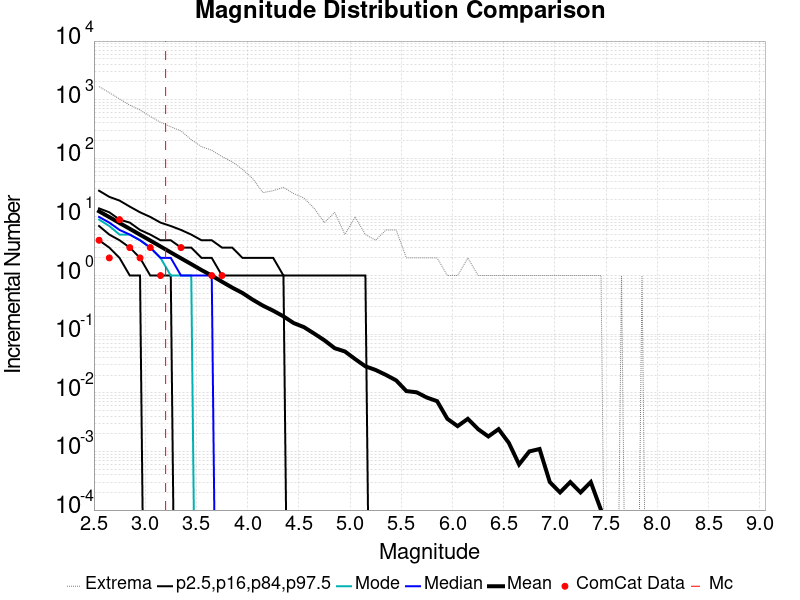

The data file committed next to this chart (first rows):
Magnitude, ComCat Data, Simulation Mean, Simulation Median, Simulation Mode, Simulation Minimum, Simulation Maximum, 2.5 %-ile, 16 %-ile, 84 %-ile, 97.5 %-ile
2.55, 4.0, 12.47, 10.0, 9.0, 0.0, 1671, 4.0, 7.0, 14.0, 28.0
2.65, 2.0, 9.941, 8.0, 7.0, 0.0, 1319, 3.0, 5.0, 12.0, 22.0
2.75, 9.0, 7.877, 6.0, 5.0, 0.0, 1030, 2.0, 4.0, 9.0, 19.0
2.85, 3.0, 6.269, 5.0, 5.0, 0.0, 807.0, 1.0, 3.0, 8.0, 15.0
2.95, 2.0, 4.974, 4.0, 4.0, 0.0, 667.0, 1.0, 2.0, 6.0, 12.0
3.05, 3.0, 3.959, 3.0, 3.0, 0.0, 519.0, 0.0, 1.0, 5.0, 10.0
3.15, 1.0, 3.134, 2.0, 2.0, 0.0, 411.0, 0.0, 1.0, 4.0, 8.0
3.25, 0.0, 2.481, 2.0, 1.0, 0.0, 346.0, 0.0, 1.0, 4.0, 7.0
3.35, 3.0, 1.97, 1.0, 1.0, 0.0, 292.0, 0.0, 0.0, 3.0, 6.0
3.45, 0.0, 1.567, 1.0, 1.0, 0.0, 208.0, 0.0, 0.0, 3.0, 5.0
3.55, 0.0, 1.242, 1.0, 0.0, 0.0, 158.0, 0.0, 0.0, 2.0, 4.0
3.65, 1.0, 0.9997, 1.0, 0.0, 0.0, 137.0, 0.0, 0.0, 2.0, 4.0
3.75, 1.0, 0.7852, 0.0, 0.0, 0.0, 107.0, 0.0, 0.0, 1.0, 3.0
3.85, 0.0, 0.6226, 0.0, 0.0, 0.0, 87.0, 0.0, 0.0, 1.0, 3.0
3.95, 0.0, 0.5042, 0.0, 0.0, 0.0, 65.0, 0.0, 0.0, 1.0, 2.0
4.05, 0.0, 0.3874, 0.0, 0.0, 0.0, 45.0, 0.0, 0.0, 1.0, 2.0
4.15, 0.0, 0.3065, 0.0, 0.0, 0.0, 26.0, 0.0, 0.0, 1.0, 2.0
4.25, 0.0, 0.2514, 0.0, 0.0, 0.0, 28.0, 0.0, 0.0, 1.0, 2.0
4.35, 0.0, 0.2015, 0.0, 0.0, 0.0, 32.0, 0.0, 0.0, 1.0, 1.0
4.45, 0.0, 0.1547, 0.0, 0.0, 0.0, 25.0, 0.0, 0.0, 0.0, 1.0
4.55, 0.0, 0.1319, 0.0, 0.0, 0.0, 21.0, 0.0, 0.0, 0.0, 1.0
4.65, 0.0, 0.1024, 0.0, 0.0, 0.0, 14.0, 0.0, 0.0, 0.0, 1.0
4.75, 0.0, 0.0786, 0.0, 0.0, 0.0, 8.0, 0.0, 0.0, 0.0, 1.0
4.85, 0.0, 0.0577, 0.0, 0.0, 0.0, 12.0, 0.0, 0.0, 0.0, 1.0
4.95, 0.0, 0.0507, 0.0, 0.0, 0.0, 5.0, 0.0, 0.0, 0.0, 1.0
5.05, 0.0, 0.0376, 0.0, 0.0, 0.0, 10.0, 0.0, 0.0, 0.0, 1.0
5.15, 0.0, 0.0283, 0.0, 0.0, 0.0, 5.0, 0.0, 0.0, 0.0, 1.0
5.25, 0.0, 0.0245, 0.0, 0.0, 0.0, 4.0, 0.0, 0.0, 0.0, 0.0
5.35, 0.0, 0.0202, 0.0, 0.0, 0.0, 6.0, 0.0, 0.0, 0.0, 0.0
5.45, 0.0, 0.0163, 0.0, 0.0, 0.0, 6.0, 0.0, 0.0, 0.0, 0.0
5.55, 0.0, 0.0107, 0.0, 0.0, 0.0, 2.0, 0.0, 0.0, 0.0, 0.0
5.65, 0.0, 0.0102, 0.0, 0.0, 0.0, 2.0, 0.0, 0.0, 0.0, 0.0
5.75, 0.0, 0.0083, 0.0, 0.0, 0.0, 2.0, 0.0, 0.0, 0.0, 0.0
5.85, 0.0, 0.0072, 0.0, 0.0, 0.0, 2.0, 0.0, 0.0, 0.0, 0.0
5.95, 0.0, 0.0036, 0.0, 0.0, 0.0, 1.0, 0.0, 0.0, 0.0, 0.0
6.05, 0.0, 0.0027, 0.0, 0.0, 0.0, 1.0, 0.0, 0.0, 0.0, 0.0
6.15, 0.0, 0.0036, 0.0, 0.0, 0.0, 2.0, 0.0, 0.0, 0.0, 0.0
6.25, 0.0, 0.0024, 0.0, 0.0, 0.0, 1.0, 0.0, 0.0, 0.0, 0.0
6.35, 0.0, 0.0018, 0.0, 0.0, 0.0, 1.0, 0.0, 0.0, 0.0, 0.0
6.45, 0.0, 0.0024, 0.0, 0.0, 0.0, 1.0, 0.0, 0.0, 0.0, 0.0
6.55, 0.0, 0.0014, 0.0, 0.0, 0.0, 1.0, 0.0, 0.0, 0.0, 0.0
6.65, 0.0, 6.0E-4, 0.0, 0.0, 0.0, 1.0, 0.0, 0.0, 0.0, 0.0
6.75, 0.0, 0.001, 0.0, 0.0, 0.0, 1.0, 0.0, 0.0, 0.0, 0.0
6.85, 0.0, 0.0011, 0.0, 0.0, 0.0, 1.0, 0.0, 0.0, 0.0, 0.0
6.95, 0.0, 3.0E-4, 0.0, 0.0, 0.0, 1.0, 0.0, 0.0, 0.0, 0.0
7.05, 0.0, 2.0E-4, 0.0, 0.0, 0.0, 1.0, 0.0, 0.0, 0.0, 0.0
7.15, 0.0, 3.0E-4, 0.0, 0.0, 0.0, 1.0, 0.0, 0.0, 0.0, 0.0
7.25, 0.0, 2.0E-4, 0.0, 0.0, 0.0, 1.0, 0.0, 0.0, 0.0, 0.0
7.35, 0.0, 3.0E-4, 0.0, 0.0, 0.0, 1.0, 0.0, 0.0, 0.0, 0.0
7.45, 0.0, 1.0E-4, 0.0, 0.0, 0.0, 1.0, 0.0, 0.0, 0.0, 0.0
7.55, 0.0, 0.0, 0.0, 0.0, 0.0, 0.0, 0.0, 0.0, 0.0, 0.0
7.65, 0.0, 1.0E-4, 0.0, 0.0, 0.0, 1.0, 0.0, 0.0, 0.0, 0.0
7.75, 0.0, 0.0, 0.0, 0.0, 0.0, 0.0, 0.0, 0.0, 0.0, 0.0
7.85, 0.0, 1.0E-4, 0.0, 0.0, 0.0, 1.0, 0.0, 0.0, 0.0, 0.0
7.95, 0.0, 0.0, 0.0, 0.0, 0.0, 0.0, 0.0, 0.0, 0.0, 0.0
8.05, 0.0, 0.0, 0.0, 0.0, 0.0, 0.0, 0.0, 0.0, 0.0, 0.0
8.15, 0.0, 0.0, 0.0, 0.0, 0.0, 0.0, 0.0, 0.0, 0.0, 0.0
8.25, 0.0, 0.0, 0.0, 0.0, 0.0, 0.0, 0.0, 0.0, 0.0, 0.0
8.35, 0.0, 0.0, 0.0, 0.0, 0.0, 0.0, 0.0, 0.0, 0.0, 0.0
8.45, 0.0, 0.0, 0.0, 0.0, 0.0, 0.0, 0.0, 0.0, 0.0, 0.0
... 6 more rows
